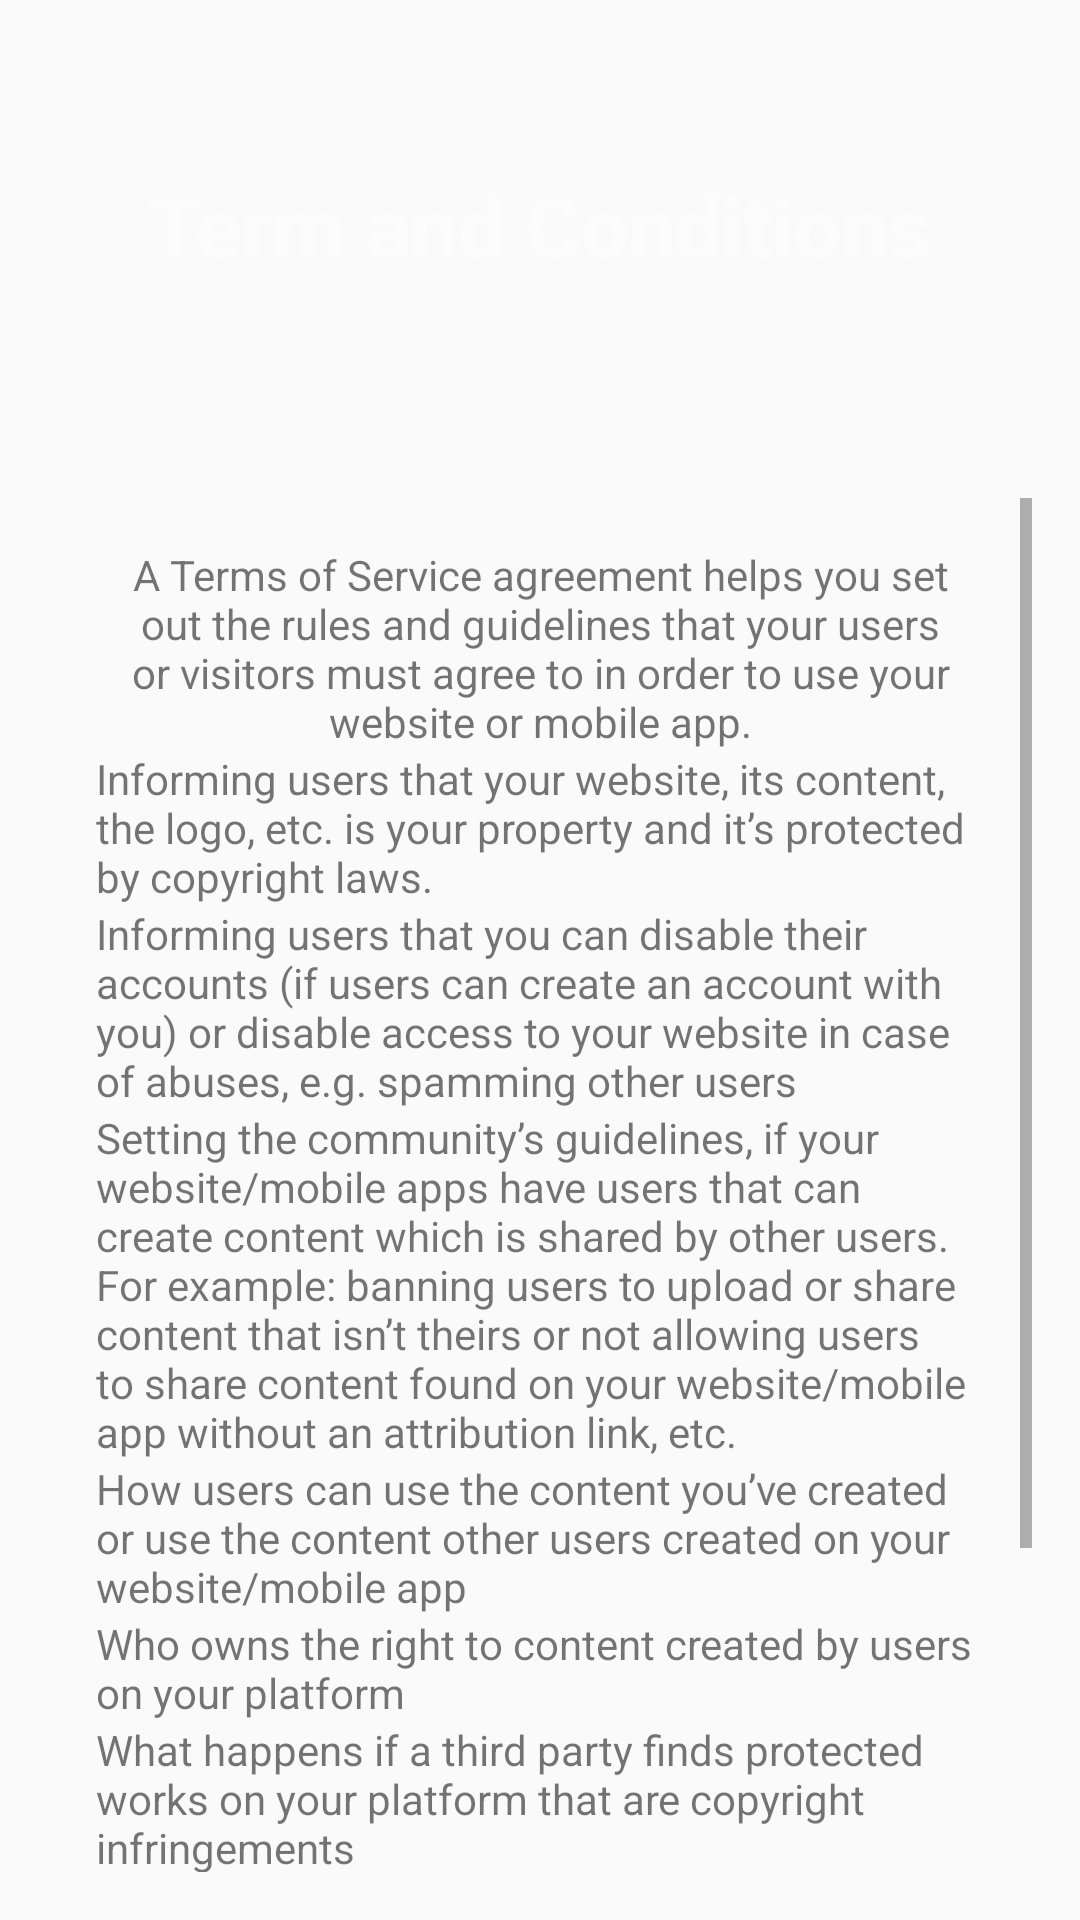

Reconstruct the res/layout file that produces this screen, plus the resources it refers to.
<!-- AndroidManifest.xml: application theme AppTheme -->
<!-- res/layout/fragment_term.xml -->
<LinearLayout
    xmlns:android="http://schemas.android.com/apk/res/android"
    xmlns:tools="http://schemas.android.com/tools"
    android:layout_width="match_parent"
    android:layout_height="match_parent"
    android:orientation="vertical"
    tools:context="org.pindad.aftersalepindad.Fragment.TermFragment">

    
    <RelativeLayout
        android:layout_width="match_parent"
        android:layout_height="wrap_content">
        <ImageView
            android:id="@+id/profil_background"
            android:layout_width="match_parent"
            android:layout_height="150dp"
            android:background="@drawable/materialbackground"
            android:scaleType="centerCrop"/>

        <TextView
            android:id="@+id/term_text"
            android:layout_width="wrap_content"
            android:layout_height="wrap_content"
            android:layout_centerHorizontal="true"
            android:layout_centerVertical="true"
            android:text="Term and Conditions"
            android:textSize="28dp"
            android:textColor="@color/backgroundcolor"
            android:textStyle="bold" />
    </RelativeLayout>

    <ScrollView
        android:layout_width="match_parent"
        android:layout_height="wrap_content"
        android:padding="16dp">
        <LinearLayout
            android:layout_width="match_parent"
            android:layout_height="wrap_content"
            android:orientation="vertical"
            android:padding="16dp">

            <TextView
                android:layout_width="match_parent"
                android:layout_height="wrap_content"
                android:text="A Terms of Service agreement helps you set out the rules and guidelines that your users or visitors must agree to in order to use your website or mobile app."
                android:textAlignment="center"/>
            <TextView
                android:layout_width="match_parent"
                android:layout_height="wrap_content"
                android:text="Informing users that your website, its content, the logo, etc. is your property and it’s protected by copyright laws." />
            <TextView
                android:layout_width="match_parent"
                android:layout_height="wrap_content"
                android:text="Informing users that you can disable their accounts (if users can create an account with you) or disable access to your website in case of abuses, e.g. spamming other users" />
            <TextView
                android:layout_width="match_parent"
                android:layout_height="wrap_content"
                android:text="Setting the community’s guidelines, if your website/mobile apps have users that can create content which is shared by other users. For example: banning users to upload or share content that isn’t theirs or not allowing users to share content found on your website/mobile app without an attribution link, etc." />
            <TextView
                android:layout_width="match_parent"
                android:layout_height="wrap_content"
                android:text="How users can use the content you’ve created or use the content other users created on your website/mobile app" />
            <TextView
                android:layout_width="match_parent"
                android:layout_height="wrap_content"
                android:text="Who owns the right to content created by users on your platform" />
            <TextView
                android:layout_width="match_parent"
                android:layout_height="wrap_content"
                android:text="What happens if a third party finds protected works on your platform that are copyright infringements" />

            <ImageView
                android:layout_width="match_parent"
                android:layout_height="150dp"
                android:paddingTop="16dp"
                android:src="@drawable/materialbackground"/>
        </LinearLayout>
    </ScrollView>
</LinearLayout>
<!-- resources referenced by this layout -->
<resources>
  <color name="backgroundcolor">#fcfcfc</color>
  <style name="AppTheme" parent="Theme.AppCompat.DayNight.DarkActionBar">
      
      <item name="windowNoTitle">true</item>
      <item name="colorPrimary">@color/colorPrimary</item>
      <item name="colorPrimaryDark">@color/colorPrimaryDark</item>
      <item name="colorAccent">@color/colorAccent</item>
  </style>
  <color name="colorPrimary">#EBC22D</color>
  <color name="colorPrimaryDark">#EBC22D</color>
  <color name="colorAccent">#FF4081</color>
</resources>
